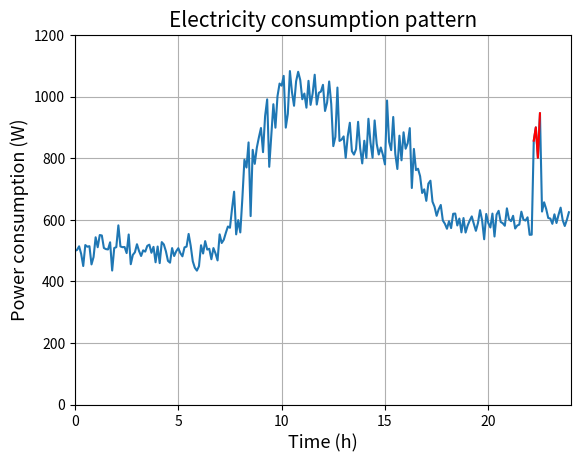
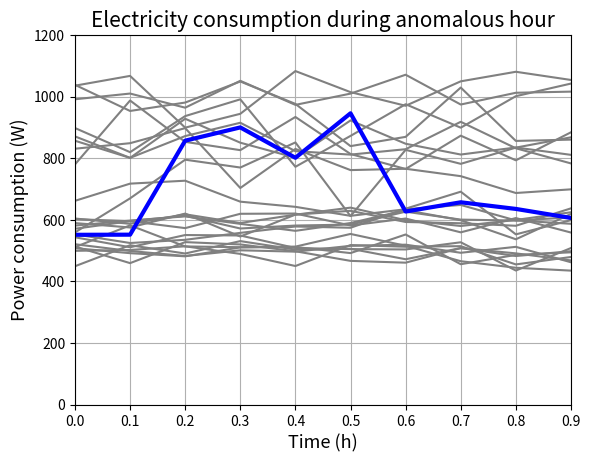
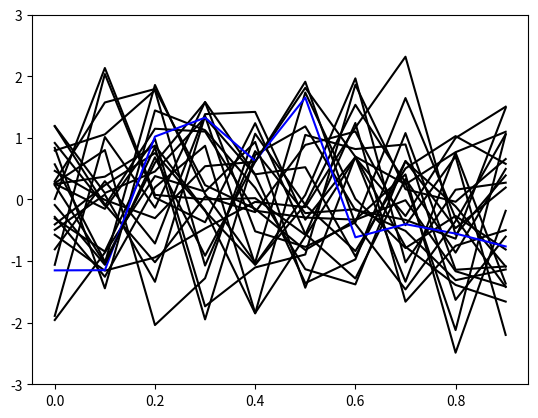

These figures' Python source, in order:
import numpy as np
import matplotlib.pyplot as plt
np.random.seed(1303)
stepsize = .1
x = np.arange(0,24,stepsize)
y = np.zeros_like(x)
y[x<7] = 500
y[x>=7] = (1000-500)/(10-7)*(x[x>=7]-7)+500
y[x>=10] = y[x==10]
y[x>=12] = (850-1000)/(13-12)*(x[x>=12]-12)+y[x==10]
y[x>=13] = y[x==13]
y[x>=16] = (600-850)/(17.75-16)*(x[x>=16]-16)+y[x==16]
y[x>17.75] = 600
dev = np.random.normal(loc = 0, scale = 30, size = y.shape)
dev[x>7.5] = np.random.normal(loc = 0, scale = 60, size = dev[x>7.5].shape)
dev[x>16.5] = np.random.normal(loc = 0, scale = 30, size = dev[x>16.5].shape)
y = y + dev
dummy = y[np.logical_and(x>22.2, x<22.55)]
dummy = 900 +np.random.normal(loc = 0, scale = 60, size = dummy.shape)
y[np.logical_and(x>22.2, x<22.55)] = dummy
xxx = x[np.logical_and(x>22.2, x<22.55)]

plt.figure()
plt.plot(x, y)
plt.plot(xxx,dummy, c = "red")#, marker = "+")
plt.ylim([0,1200])
plt.xlim([0,24])
plt.xlabel("Time (h)", fontsize=13)
plt.ylabel("Power consumption (W)", fontsize=13)
plt.title("Electricity consumption pattern", fontsize=15)
plt.grid()
plt.savefig("Electricity1.png",bbox_inches='tight')
plt.show()
plt.close()

plt.figure()
xx = np.arange(0,1,stepsize)
for i in range(24):
    dummy = None
    dummy = y[np.logical_and(x>= i, x<i+1)]
    if i == 22:
        mm = dummy
        plt.plot(xx,dummy, c = "blue", label = "Hour "+str(i+1))
    else:
        plt.plot(xx,dummy, c = "grey", label = "Hour "+str(i+1))
plt.plot(xx,mm, c = "blue", linewidth=3, label = "Hour "+str(i+1))
plt.ylim([0,1200])
plt.xlim([0,.9])
plt.xlabel("Time (h)", fontsize=13)
plt.ylabel("Power consumption (W)", fontsize=13)
plt.title("Electricity consumption during anomalous hour", fontsize=15)
plt.grid()
plt.savefig("Electricity2.png",bbox_inches='tight')
plt.show()
plt.close()

plt.figure()
xx = np.arange(0,1,stepsize)
for i in range(24):
    dummy = None
    dummy = y[np.logical_and(x>= i, x<i+1)]
    dummy = (dummy-np.mean(dummy))/np.std(dummy)
    if i == 22:
        plt.plot(xx,dummy, c = "blue", label = "Hour "+str(i+1))
    else:
        plt.plot(xx,dummy, c = "k", label = "Hour "+str(i+1))
plt.ylim([-3,3])
plt.show()
plt.close()
